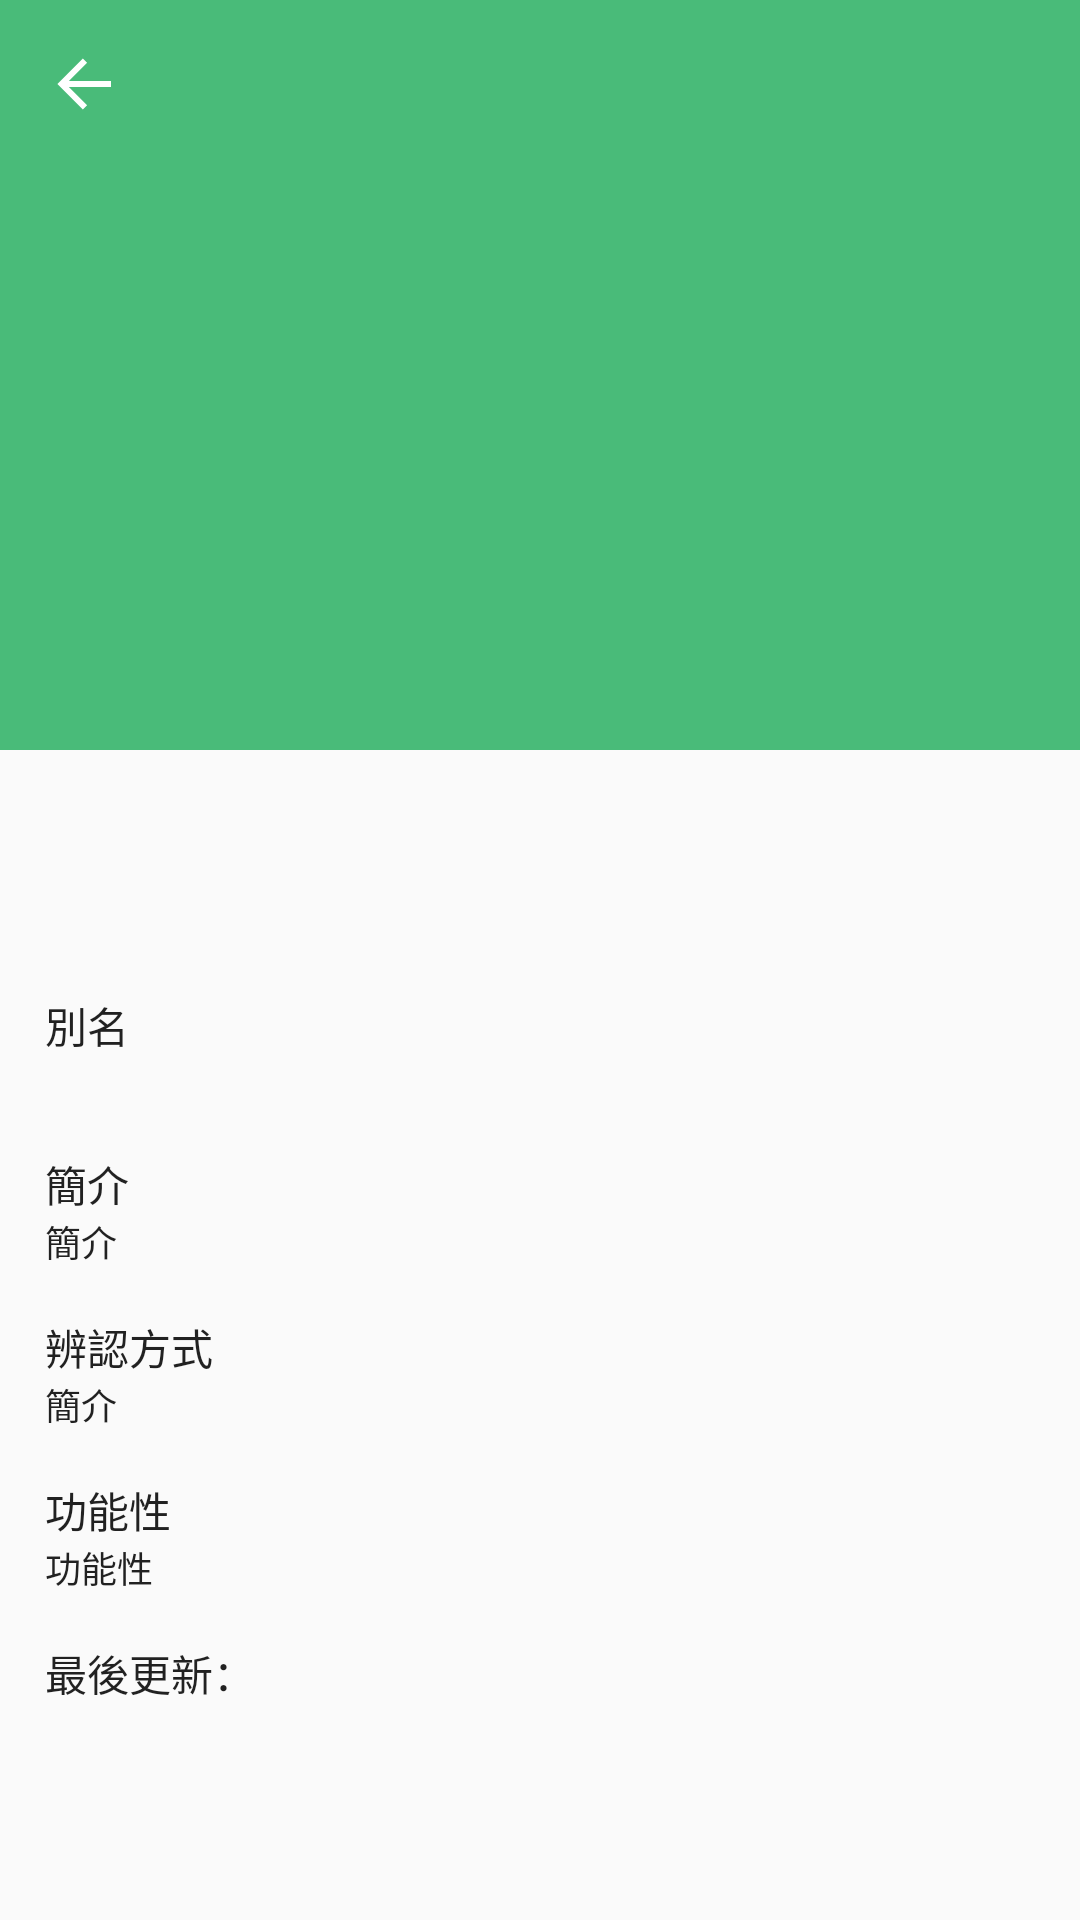

Here is an Android app screen rendered from its layout file. Give the layout XML and the strings, colors and styles it references.
<!-- AndroidManifest.xml: application theme Theme.Zoo -->
<!-- res/layout/fragment_plant.xml -->
<?xml version="1.0" encoding="utf-8"?>
<androidx.coordinatorlayout.widget.CoordinatorLayout xmlns:android="http://schemas.android.com/apk/res/android"
    xmlns:app="http://schemas.android.com/apk/res-auto"
    xmlns:tools="http://schemas.android.com/tools"
    android:background="?attr/colorSurface"
    android:layout_width="match_parent"
    android:layout_height="match_parent"
    tools:ignore="MergeRootFrame">

    <com.google.android.material.appbar.AppBarLayout
        android:id="@+id/appbar"
        android:layout_width="match_parent"
        android:layout_height="wrap_content"
        android:fitsSystemWindows="true"
        android:theme="@style/ThemeOverlay.AppCompat.Dark.ActionBar"
        android:stateListAnimator="@animator/show_toolbar"
        android:animateLayoutChanges="true">

        <com.google.android.material.appbar.CollapsingToolbarLayout
            android:id="@+id/toolbar_layout"
            android:layout_width="match_parent"
            android:layout_height="wrap_content"
            app:layout_scrollFlags="scroll|exitUntilCollapsed"
            app:toolbarId="@id/toolbar">

            <ImageView
                android:id="@+id/plant_pic"
                android:layout_width="match_parent"
                android:layout_height="250dp"
                android:scaleType="centerCrop"
                android:src="@mipmap/ic_launcher"
                android:fitsSystemWindows="true"
                app:layout_collapseMode="none"/>

            <com.google.android.material.appbar.MaterialToolbar
                android:id="@+id/toolbar"
                android:layout_width="match_parent"
                android:layout_height="?attr/actionBarSize"
                android:background="@android:color/transparent"
                app:contentInsetStartWithNavigation="0dp"
                app:layout_collapseMode="pin"
                app:navigationIcon="@drawable/ic_btn_back"
                app:titleTextColor="?attr/colorOnSurface" />

        </com.google.android.material.appbar.CollapsingToolbarLayout>

    </com.google.android.material.appbar.AppBarLayout>

    <androidx.core.widget.NestedScrollView
        android:layout_width="match_parent"
        android:layout_height="match_parent"
        android:layout_marginTop="10dp"
        android:background="?colorSurface"
        app:layout_behavior="@string/appbar_scrolling_view_behavior">

        <androidx.constraintlayout.widget.ConstraintLayout
            android:layout_width="match_parent"
            android:layout_height="wrap_content">

            <TextView
                android:id="@+id/cn_name"
                android:layout_width="wrap_content"
                android:layout_height="wrap_content"
                android:layout_marginStart="15dp"
                android:layout_marginTop="20dp"
                android:textColor="?colorOnSurface"
                android:textSize="14sp"
                app:layout_constraintStart_toStartOf="parent"
                app:layout_constraintTop_toTopOf="parent" />

            <TextView
                android:id="@+id/en_name"
                android:layout_width="wrap_content"
                android:layout_height="wrap_content"
                android:textColor="?colorOnSurface"
                android:textSize="12sp"
                app:layout_constraintStart_toStartOf="@+id/cn_name"
                app:layout_constraintTop_toBottomOf="@+id/cn_name" />

            <TextView
                android:id="@+id/alias"
                android:layout_width="wrap_content"
                android:layout_height="wrap_content"
                android:layout_marginTop="16dp"
                android:text="@string/plant_alias_name"
                android:textColor="?colorOnSurface"
                android:textSize="14sp"
                app:layout_constraintStart_toStartOf="@+id/cn_name"
                app:layout_constraintTop_toBottomOf="@+id/en_name" />

            <TextView
                android:id="@+id/alias_names"
                android:layout_width="0dp"
                android:layout_height="wrap_content"
                android:layout_marginEnd="16dp"
                android:textColor="?colorOnSurface"
                android:textSize="12sp"
                app:layout_constraintEnd_toEndOf="parent"
                app:layout_constraintStart_toStartOf="@+id/cn_name"
                app:layout_constraintTop_toBottomOf="@+id/alias" />

            <TextView
                android:id="@+id/brief_title"
                android:layout_width="wrap_content"
                android:layout_height="wrap_content"
                android:layout_marginTop="16dp"
                android:text="@string/brief"
                android:textColor="?colorOnSurface"
                android:textSize="14sp"
                app:layout_constraintStart_toStartOf="@+id/cn_name"
                app:layout_constraintTop_toBottomOf="@+id/alias_names" />

            <TextView
                android:id="@+id/brief"
                android:layout_width="0dp"
                android:layout_height="wrap_content"
                android:layout_marginEnd="16dp"
                android:text="@string/brief"
                android:textColor="?colorOnSurface"
                android:textSize="12sp"
                app:layout_constraintEnd_toEndOf="parent"
                app:layout_constraintStart_toStartOf="@+id/cn_name"
                app:layout_constraintTop_toBottomOf="@+id/brief_title"/>

            <TextView
                android:id="@+id/recognition_methods_title"
                android:layout_width="wrap_content"
                android:layout_height="wrap_content"
                android:layout_marginTop="16dp"
                android:text="@string/recognition_methods"
                android:textColor="?colorOnSurface"
                android:textSize="14sp"
                app:layout_constraintStart_toStartOf="@+id/cn_name"
                app:layout_constraintTop_toBottomOf="@+id/brief" />

            <TextView
                android:id="@+id/recognition_methods"
                android:layout_width="0dp"
                android:layout_height="wrap_content"
                android:layout_marginEnd="16dp"
                android:text="@string/brief"
                android:textColor="?colorOnSurface"
                android:textSize="12sp"
                app:layout_constraintEnd_toEndOf="parent"
                app:layout_constraintStart_toStartOf="@+id/cn_name"
                app:layout_constraintTop_toBottomOf="@+id/recognition_methods_title" />

            <TextView
                android:id="@+id/function_title"
                android:layout_width="wrap_content"
                android:layout_height="wrap_content"
                android:layout_marginTop="16dp"
                android:text="@string/function"
                android:textColor="?colorOnSurface"
                android:textSize="14sp"
                app:layout_constraintStart_toStartOf="@+id/cn_name"
                app:layout_constraintTop_toBottomOf="@+id/recognition_methods" />

            <TextView
                android:id="@+id/function"
                android:layout_width="0dp"
                android:layout_height="wrap_content"
                android:layout_marginEnd="16dp"
                android:text="@string/function"
                android:textColor="?colorOnSurface"
                android:textSize="12sp"
                app:layout_constraintEnd_toEndOf="parent"
                app:layout_constraintStart_toStartOf="@+id/cn_name"
                app:layout_constraintTop_toBottomOf="@+id/function_title" />

            <TextView
                android:id="@+id/last_update_time_title"
                android:layout_width="wrap_content"
                android:layout_height="wrap_content"
                android:layout_marginTop="16dp"
                android:layout_marginBottom="16dp"
                android:text="@string/last_update_time"
                android:textColor="?colorOnSurface"
                android:textSize="14sp"
                app:layout_constraintBottom_toBottomOf="parent"
                app:layout_constraintStart_toStartOf="@+id/cn_name"
                app:layout_constraintTop_toBottomOf="@+id/function" />

            <TextView
                android:id="@+id/last_update_time"
                android:layout_width="wrap_content"
                android:layout_height="wrap_content"
                android:textColor="?colorOnSurface"
                android:textSize="12sp"
                app:layout_constraintStart_toEndOf="@+id/last_update_time_title"
                app:layout_constraintTop_toTopOf="@+id/last_update_time_title" />
        </androidx.constraintlayout.widget.ConstraintLayout>

    </androidx.core.widget.NestedScrollView>

</androidx.coordinatorlayout.widget.CoordinatorLayout>
<!-- resources referenced by this layout -->
<resources>
  <!-- drawable ic_btn_back (drawable) -->
  <vector xmlns:android="http://schemas.android.com/apk/res/android"
      android:width="32dp"
      android:height="32dp"
      android:viewportWidth="32"
      android:viewportHeight="32">
    <path
        android:pathData="M7.1335,16.0017l8.4853,-8.4853l1.4142,1.4142l-6.0691,6.0691l14.0361,0 -0,1.9997 -14.041,0.0007 6.0748,6.0733l-1.4142,1.4142l-8.4853,-8.4853z"
        android:fillColor="#FFFFFF"
        android:fillType="evenOdd"/>
  </vector>
  <string name="brief">簡介</string>
  <string name="function">功能性</string>
  <string name="last_update_time">最後更新：</string>
  <string name="plant_alias_name">別名</string>
  <string name="recognition_methods">辨認方式</string>
  <style name="Theme.Zoo" parent="Base.Theme.Zoo" />
  <style name="Base.Theme.Zoo" parent="Theme.MaterialComponents.DayNight.NoActionBar">
          <item name="colorPrimary">@color/zoo_green_500</item>
          <item name="colorOnPrimary">@color/zoo_yellow_500</item>
          <item name="colorPrimaryDark">@color/zoo_green_700</item>
          <item name="colorOnSurface">@color/zoo_black</item>
          <item name="colorAccent">@color/zoo_green_700</item>
          <item name="colorSurface">@color/zoo_gray_50</item>
          <item name="colorSecondary">@color/zoo_yellow_500</item>
          <item name="android:colorBackground">@color/zoo_white</item>
      </style>
  <color name="zoo_green_500">#49bb79</color>
  <color name="zoo_yellow_500">#ffff63</color>
  <color name="zoo_green_700">#005d2b</color>
  <color name="zoo_black">#de000000</color>
  <color name="zoo_gray_50">#fafafa</color>
  <color name="zoo_white">#deffffff</color>
</resources>
